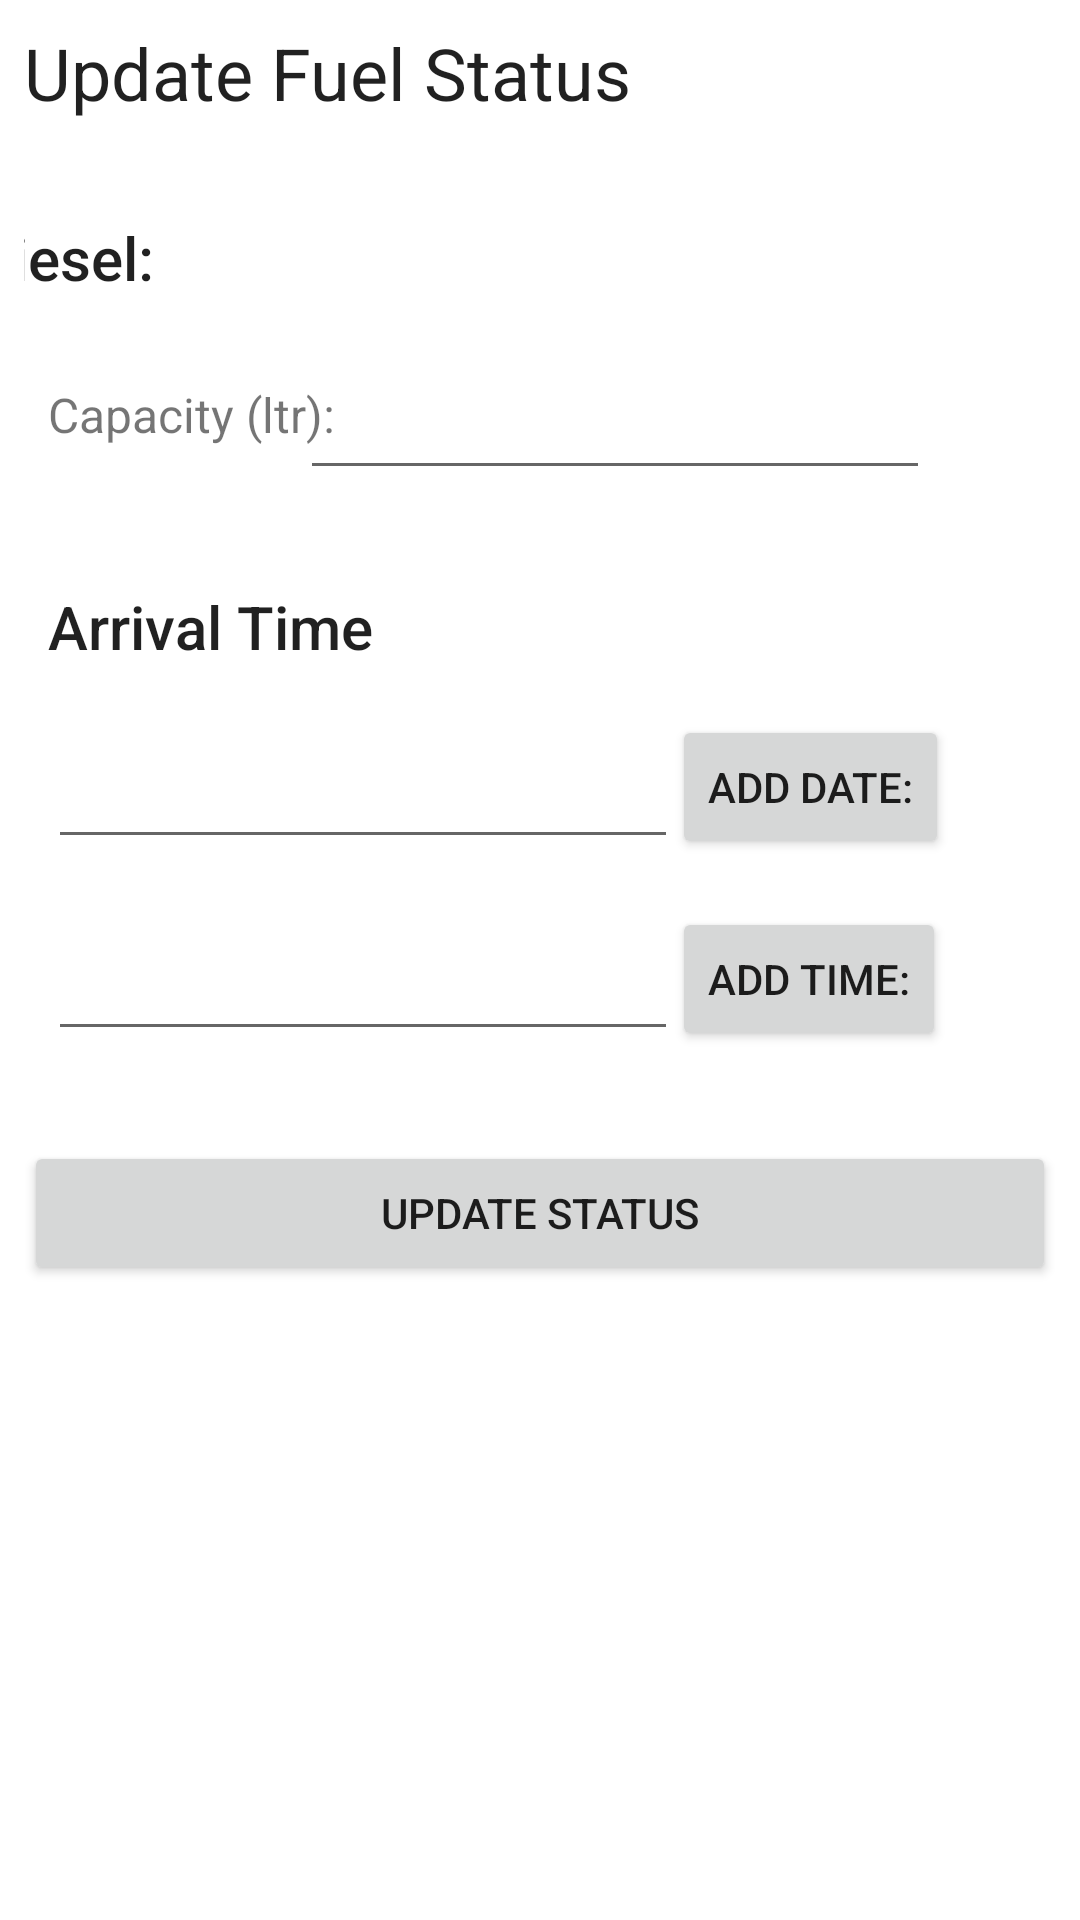

The Android layout XML behind this screen, and the referenced resources:
<!-- AndroidManifest.xml: application theme Theme.EcoGas -->
<!-- res/layout/activity_update_diesel_status.xml -->
<?xml version="1.0" encoding="utf-8"?>
<androidx.constraintlayout.widget.ConstraintLayout xmlns:android="http://schemas.android.com/apk/res/android"
    xmlns:app="http://schemas.android.com/apk/res-auto"
    xmlns:tools="http://schemas.android.com/tools"
    android:layout_width="match_parent"
    android:layout_height="match_parent"
    tools:context=".UpdateDieselStatus">

    <TextView
        android:id="@+id/up_title"
        android:layout_width="wrap_content"
        android:layout_height="wrap_content"
        android:layout_marginStart="8dp"
        android:layout_marginTop="8dp"
        android:text="@string/update_title"
        android:textAppearance="@style/TextAppearance.AppCompat.Large"
        android:textSize="24sp"
        app:layout_constraintStart_toStartOf="parent"
        app:layout_constraintTop_toTopOf="parent" />

    <androidx.constraintlayout.widget.ConstraintLayout
        android:id="@+id/constraintLayout3"
        android:layout_width="match_parent"
        android:layout_height="300dp"
        android:layout_marginStart="8dp"
        android:layout_marginTop="16dp"
        android:layout_marginEnd="8dp"
        app:layout_constraintEnd_toEndOf="parent"
        app:layout_constraintHorizontal_bias="0.0"
        app:layout_constraintStart_toStartOf="parent"
        app:layout_constraintTop_toBottomOf="@+id/up_title">

        <Button
            android:id="@+id/datePickerD"
            android:layout_width="wrap_content"
            android:layout_height="48dp"
            android:layout_marginStart="16dp"
            android:layout_marginTop="16dp"
            android:layout_marginEnd="54dp"
            android:text="@string/date"
            app:layout_constraintEnd_toEndOf="parent"
            app:layout_constraintStart_toEndOf="@+id/editTextDD"
            app:layout_constraintTop_toBottomOf="@+id/textView17"
            tools:ignore="DuplicateSpeakableTextCheck" />

        <Button
            android:id="@+id/timePickerD"
            android:layout_width="wrap_content"
            android:layout_height="48dp"
            android:layout_marginStart="16dp"
            android:layout_marginTop="16dp"
            android:layout_marginEnd="55dp"
            android:text="@string/time"
            app:layout_constraintEnd_toEndOf="parent"
            app:layout_constraintStart_toEndOf="@+id/editTextDT"
            app:layout_constraintTop_toBottomOf="@+id/datePickerD"
            tools:ignore="DuplicateSpeakableTextCheck,TouchTargetSizeCheck" />

        <TextView
            android:id="@+id/textView12"
            android:layout_width="wrap_content"
            android:layout_height="wrap_content"
            android:layout_marginStart="8dp"
            android:layout_marginTop="16dp"
            android:layout_marginEnd="326dp"
            android:text="@string/diesel"
            android:textAppearance="@style/TextAppearance.AppCompat.Body2"
            android:textSize="20sp"
            app:layout_constraintEnd_toEndOf="parent"
            app:layout_constraintStart_toStartOf="parent"
            app:layout_constraintTop_toTopOf="parent" />

        <TextView
            android:id="@+id/textView17"
            android:layout_width="wrap_content"
            android:layout_height="wrap_content"
            android:layout_marginStart="8dp"
            android:layout_marginTop="32dp"
            android:layout_marginEnd="329dp"
            android:text="@string/arrival"
            android:textAppearance="@style/TextAppearance.AppCompat.Body2"
            android:textSize="20sp"
            app:layout_constraintEnd_toEndOf="parent"
            app:layout_constraintHorizontal_bias="0.0"
            app:layout_constraintStart_toStartOf="parent"
            app:layout_constraintTop_toBottomOf="@+id/editTextD" />

        <TextView
            android:id="@+id/textView21"
            android:layout_width="wrap_content"
            android:layout_height="wrap_content"
            android:layout_marginStart="8dp"
            android:layout_marginTop="28dp"
            android:text="@string/cap"
            android:textSize="16sp"
            app:layout_constraintStart_toStartOf="parent"
            app:layout_constraintTop_toBottomOf="@+id/textView12" />

        <EditText
            android:id="@+id/editTextD"
            android:layout_width="wrap_content"
            android:layout_height="wrap_content"
            android:layout_marginStart="16dp"
            android:layout_marginTop="16dp"
            android:layout_marginEnd="70dp"
            android:ems="10"
            android:importantForAutofill="no"
            android:inputType="number"
            android:minHeight="48dp"
            app:layout_constraintEnd_toEndOf="parent"
            app:layout_constraintStart_toEndOf="@+id/textView21"
            app:layout_constraintTop_toBottomOf="@+id/textView12"
            tools:ignore="LabelFor,SpeakableTextPresentCheck" />

        <EditText
            android:id="@+id/editTextDD"
            android:layout_width="wrap_content"
            android:layout_height="wrap_content"
            android:layout_marginStart="8dp"
            android:layout_marginTop="16dp"
            android:ems="10"
            android:inputType="textPersonName"
            android:minHeight="48dp"
            app:layout_constraintStart_toStartOf="parent"
            app:layout_constraintTop_toBottomOf="@+id/textView17"
            tools:ignore="LabelFor,SpeakableTextPresentCheck"
            android:importantForAutofill="no" />

        <EditText
            android:id="@+id/editTextDT"
            android:layout_width="wrap_content"
            android:layout_height="wrap_content"
            android:layout_marginStart="8dp"
            android:layout_marginTop="16dp"
            android:ems="10"
            android:inputType="textPersonName"
            android:minHeight="48dp"
            app:layout_constraintStart_toStartOf="parent"
            app:layout_constraintTop_toBottomOf="@+id/editTextDD"
            tools:ignore="LabelFor,SpeakableTextPresentCheck"
            android:importantForAutofill="no" />

    </androidx.constraintlayout.widget.ConstraintLayout>

    <Button
        android:id="@+id/updateDiesel"
        android:layout_width="match_parent"
        android:layout_height="wrap_content"
        android:layout_marginStart="8dp"
        android:layout_marginTop="24dp"
        android:layout_marginEnd="8dp"
        android:text="@string/update"
        app:layout_constraintEnd_toEndOf="parent"
        app:layout_constraintStart_toStartOf="parent"
        app:layout_constraintTop_toBottomOf="@+id/constraintLayout3" />

</androidx.constraintlayout.widget.ConstraintLayout>
<!-- resources referenced by this layout -->
<resources>
  <string name="arrival">Arrival Time</string>
  <string name="cap">Capacity (ltr):</string>
  <string name="date">Add Date:</string>
  <string name="diesel">Diesel:</string>
  <string name="time">Add Time:</string>
  <string name="update">Update Status</string>
  <string name="update_title">Update Fuel Status</string>
  <style name="Theme.EcoGas" parent="Theme.MaterialComponents.DayNight.DarkActionBar">
          
          <item name="colorPrimary">@color/status_bar</item>
          <item name="colorPrimaryVariant">@color/teal_200</item>
          <item name="colorOnPrimary">@color/white</item>
          
          <item name="colorSecondary">@color/teal_200</item>
          <item name="colorSecondaryVariant">@color/teal_700</item>
          <item name="colorOnSecondary">@color/black</item>
          
          <item name="android:statusBarColor" tools:targetApi="l">?attr/colorPrimaryVariant</item>
          
      </style>
  <color name="status_bar">#009688</color>
  <color name="teal_200">#FF03DAC5</color>
  <color name="white">#FFFFFFFF</color>
  <color name="teal_700">#FF018786</color>
  <color name="black">#FF000000</color>
</resources>
